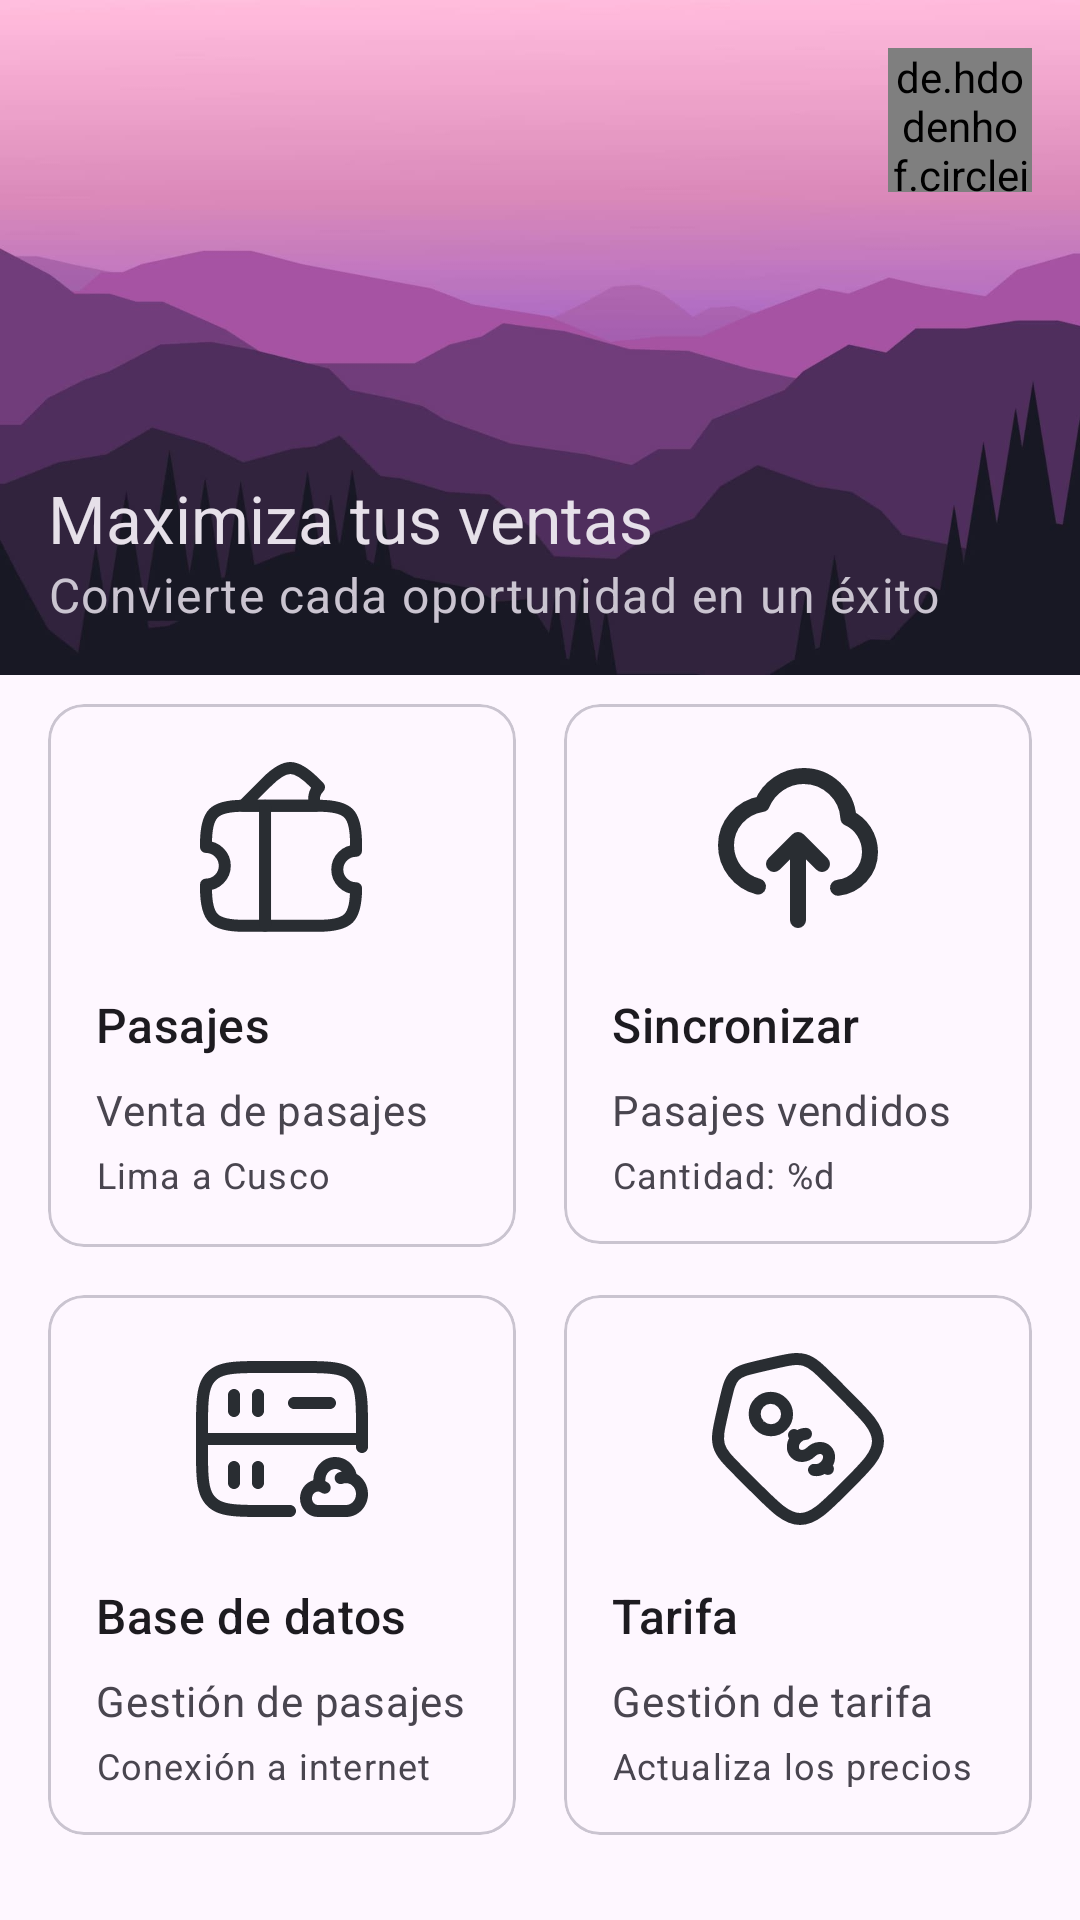

Reconstruct the res/layout file that produces this screen, plus the resources it refers to.
<!-- AndroidManifest.xml: application theme Theme.Wayra -->
<!-- res/layout/fragment_home.xml -->
<?xml version="1.0" encoding="utf-8"?>
<androidx.constraintlayout.widget.ConstraintLayout
    xmlns:android="http://schemas.android.com/apk/res/android"
    xmlns:app="http://schemas.android.com/apk/res-auto"
    xmlns:tools="http://schemas.android.com/tools"
    android:layout_width="match_parent"
    android:layout_height="match_parent"
    tools:context=".ui.HomeFragment">

    <androidx.appcompat.widget.AppCompatImageView
        android:id="@+id/ivFondo"
        android:layout_width="match_parent"
        android:layout_height="225dp"
        android:scaleType="centerCrop"
        android:src="@drawable/img_fondo"
        app:layout_constraintEnd_toEndOf="parent"
        app:layout_constraintStart_toStartOf="parent"
        app:layout_constraintTop_toTopOf="parent" />

    <de.hdodenhof.circleimageview.CircleImageView
        android:id="@+id/profile_image"
        android:layout_width="48dp"
        android:layout_height="48dp"
        android:layout_marginTop="16dp"
        android:layout_marginEnd="16dp"
        android:src="@drawable/img_avatar"
        app:civ_border_color="#31233D"
        app:civ_border_width="1dp"
        app:layout_constraintEnd_toEndOf="parent"
        app:layout_constraintTop_toTopOf="parent" />

    <androidx.appcompat.widget.LinearLayoutCompat
        android:layout_width="match_parent"
        android:layout_height="wrap_content"
        android:orientation="vertical"
        app:layout_constraintBottom_toBottomOf="@+id/ivFondo"
        app:layout_constraintStart_toStartOf="parent"
        android:padding="16dp">

        <TextView
            android:layout_width="wrap_content"
            android:layout_height="wrap_content"
            android:text="Maximiza tus ventas"
            android:textAppearance="?attr/textAppearanceTitleLarge"
            android:textColor="?android:attr/textColorPrimaryInverse"
            />

        <TextView
            android:layout_width="wrap_content"
            android:layout_height="wrap_content"
            android:text="Convierte cada oportunidad en un éxito"
            android:textAppearance="?attr/textAppearanceBodyLarge"
            android:textColor="?android:attr/textColorSecondaryInverse" />

    </androidx.appcompat.widget.LinearLayoutCompat>

    <GridLayout
        android:layout_width="match_parent"
        android:layout_height="wrap_content"
        android:layout_marginHorizontal="16dp"
        android:columnCount="3"
        android:rowCount="3"
        app:layout_constraintBottom_toBottomOf="parent"
        app:layout_constraintEnd_toEndOf="parent"
        app:layout_constraintStart_toStartOf="parent"
        app:layout_constraintTop_toBottomOf="@+id/ivFondo"
        app:layout_constraintVertical_bias="0.25">

        <com.google.android.material.card.MaterialCardView
            android:id="@+id/mcvTicketSales"
            android:layout_width="0dp"
            android:layout_height="wrap_content"
            android:layout_columnWeight="1"
            android:checkable="true"
            android:clickable="true"
            android:contentDescription="@string/fh_card_1_desc"
            android:focusable="true">

            <LinearLayout
                android:layout_width="match_parent"
                android:layout_height="match_parent"
                android:orientation="vertical"
                android:padding="16dp">

                <ImageView
                    android:layout_width="match_parent"
                    android:layout_height="64dp"
                    android:contentDescription="@string/fh_card_1_img_desc"
                    android:scaleType="fitCenter"
                    app:srcCompat="@drawable/ic_ticket" />

                <TextView
                    android:layout_width="wrap_content"
                    android:layout_height="wrap_content"
                    android:layout_marginTop="16dp"
                    android:text="@string/fh_card_1_titulo"
                    android:textAppearance="?attr/textAppearanceTitleMedium" />

                <TextView
                    android:layout_width="wrap_content"
                    android:layout_height="wrap_content"
                    android:layout_marginTop="8dp"
                    android:text="@string/fh_card_1_c_prim"
                    android:textAppearance="?attr/textAppearanceBodyMedium"
                    android:textColor="?android:attr/textColorSecondary" />

                <TextView
                    android:layout_width="wrap_content"
                    android:layout_height="wrap_content"
                    android:layout_marginTop="4dp"
                    android:text="@string/fh_card_1_c_secund"
                    android:textAppearance="?attr/textAppearanceBodySmall"
                    android:textColor="?android:attr/textColorSecondary" />
            </LinearLayout>
        </com.google.android.material.card.MaterialCardView>

        <View
            android:layout_width="16dp"
            android:layout_height="0dp" />

        <com.google.android.material.card.MaterialCardView
            android:id="@+id/mcvSynchronizeSales"
            android:layout_width="0dp"
            android:layout_height="180dp"
            android:layout_columnWeight="1"
            android:checkable="true"
            android:clickable="true"
            android:contentDescription="@string/fh_card_2_desc"
            android:focusable="true">

            <LinearLayout
                android:layout_width="match_parent"
                android:layout_height="match_parent"
                android:orientation="vertical"
                android:padding="16dp">

                <ImageView
                    android:layout_width="match_parent"
                    android:layout_height="64dp"
                    android:contentDescription="@string/fh_card_2_img_desc"
                    android:scaleType="fitCenter"
                    app:srcCompat="@drawable/ic_cloud" />

                <TextView
                    android:layout_width="wrap_content"
                    android:layout_height="wrap_content"
                    android:layout_marginTop="16dp"
                    android:text="@string/fh_card_2_titulo"
                    android:textAppearance="?attr/textAppearanceTitleMedium" />

                <TextView
                    android:layout_width="wrap_content"
                    android:layout_height="wrap_content"
                    android:layout_marginTop="8dp"
                    android:text="@string/fh_card_2_c_prim"
                    android:textAppearance="?attr/textAppearanceBodyMedium"
                    android:textColor="?android:attr/textColorSecondary" />

                <TextView
                    android:id="@+id/tvCantidad"
                    android:layout_width="wrap_content"
                    android:layout_height="wrap_content"
                    android:layout_marginTop="4dp"
                    android:text="@string/fh_card_2_c_secund"
                    android:textAppearance="?attr/textAppearanceBodySmall"
                    android:textColor="?android:attr/textColorSecondary" />
            </LinearLayout>
        </com.google.android.material.card.MaterialCardView>

        <View
            android:layout_width="0dp"
            android:layout_height="16dp"
            android:layout_columnSpan="3"
            android:layout_columnWeight="1" />

        <com.google.android.material.card.MaterialCardView
            android:id="@+id/mcvDataBase"
            android:layout_width="0dp"
            android:layout_height="180dp"
            android:layout_columnWeight="1"
            android:checkable="true"
            android:clickable="true"
            android:contentDescription="@string/fh_card_3_desc"
            android:focusable="true">

            <LinearLayout
                android:layout_width="match_parent"
                android:layout_height="match_parent"
                android:orientation="vertical"
                android:padding="16dp">

                <ImageView
                    android:layout_width="match_parent"
                    android:layout_height="64dp"
                    android:contentDescription="@string/fh_card_3_img_desc"
                    android:scaleType="fitCenter"
                    app:srcCompat="@drawable/ic_server_cloud" />

                <TextView
                    android:layout_width="wrap_content"
                    android:layout_height="wrap_content"
                    android:layout_marginTop="16dp"
                    android:text="@string/fh_card_3_titulo"
                    android:textAppearance="?attr/textAppearanceTitleMedium" />

                <TextView
                    android:layout_width="wrap_content"
                    android:layout_height="wrap_content"
                    android:layout_marginTop="8dp"
                    android:text="@string/fh_card_3_c_prim"
                    android:textAppearance="?attr/textAppearanceBodyMedium"
                    android:textColor="?android:attr/textColorSecondary" />

                <TextView
                    android:layout_width="wrap_content"
                    android:layout_height="wrap_content"
                    android:layout_marginTop="4dp"
                    android:text="@string/fh_card_3_c_secund"
                    android:textAppearance="?attr/textAppearanceBodySmall"
                    android:textColor="?android:attr/textColorSecondary" />
            </LinearLayout>
        </com.google.android.material.card.MaterialCardView>

        <View
            android:layout_width="16dp"
            android:layout_height="0dp" />

        <com.google.android.material.card.MaterialCardView
            android:id="@+id/mcvFee"
            android:layout_width="0dp"
            android:layout_height="180dp"
            android:layout_columnWeight="1"
            android:checkable="true"
            android:clickable="true"
            android:contentDescription="@string/fh_card_4_desc"
            android:focusable="true">

            <LinearLayout
                android:layout_width="match_parent"
                android:layout_height="match_parent"
                android:orientation="vertical"
                android:padding="16dp">

                <ImageView
                    android:layout_width="match_parent"
                    android:layout_height="64dp"
                    android:contentDescription="@string/fh_card_4_img_desc"
                    android:scaleType="fitCenter"
                    app:srcCompat="@drawable/ic_tag_price" />

                <TextView
                    android:layout_width="wrap_content"
                    android:layout_height="wrap_content"
                    android:layout_marginTop="16dp"
                    android:text="@string/fh_card_4_titulo"
                    android:textAppearance="?attr/textAppearanceTitleMedium" />

                <TextView
                    android:layout_width="wrap_content"
                    android:layout_height="wrap_content"
                    android:layout_marginTop="8dp"
                    android:text="@string/fh_card_4_c_prim"
                    android:textAppearance="?attr/textAppearanceBodyMedium"
                    android:textColor="?android:attr/textColorSecondary" />

                <TextView
                    android:layout_width="wrap_content"
                    android:layout_height="wrap_content"
                    android:layout_marginTop="4dp"
                    android:text="@string/fh_card_4_c_secund"
                    android:textAppearance="?attr/textAppearanceBodySmall"
                    android:textColor="?android:attr/textColorSecondary" />
            </LinearLayout>
        </com.google.android.material.card.MaterialCardView>

    </GridLayout>
</androidx.constraintlayout.widget.ConstraintLayout>
<!-- resources referenced by this layout -->
<resources>
  <!-- drawable ic_cloud (drawable) -->
  <vector android:height="24dp" android:viewportHeight="24"
      android:viewportWidth="24" android:width="24dp" xmlns:android="http://schemas.android.com/apk/res/android">
      <path android:fillColor="#00000000"
          android:pathData="M12,21V11M12,11L9,14M12,11L15,14M7,16.818C4.696,16.207 3,14.125 3,11.649C3,9.2 4.8,6.938 7.5,6.5C8.347,4.486 10.351,3 12.689,3C15.684,3 18.132,5.323 18.3,8.25C19.889,8.945 21,10.65 21,12.497C21,14.815 19.25,16.724 17,16.972"
          android:strokeColor="#292D32" android:strokeLineCap="round"
          android:strokeLineJoin="round" android:strokeWidth="2"/>
  </vector>
  <!-- drawable ic_ticket (drawable) -->
  <vector
      android:height="24dp" android:viewportHeight="24"
      android:viewportWidth="24" android:width="24dp"
      xmlns:android="http://schemas.android.com/apk/res/android">
      <path android:fillColor="#00000000"
          android:pathData="M18.91,14.692C18.91,15.982 19.97,17.032 21.26,17.032C21.26,20.782 20.32,21.722 16.57,21.722H7.19C3.44,21.722 2.5,20.782 2.5,17.032V16.572C3.79,16.572 4.85,15.512 4.85,14.222C4.85,12.932 3.79,11.872 2.5,11.872V11.412C2.51,7.662 3.44,6.722 7.19,6.722H16.56C20.31,6.722 21.25,7.662 21.25,11.412V12.352C19.96,12.352 18.91,13.392 18.91,14.692Z"
          android:strokeColor="#292D32" android:strokeLineCap="round"
          android:strokeLineJoin="round" android:strokeWidth="1.5"/>
      <path android:fillColor="#00000000"
          android:pathData="M16.211,6.722H7.121L10.051,3.793C12.441,1.403 13.641,1.403 16.031,3.793L16.631,4.392C16.001,5.023 15.851,5.952 16.211,6.722Z"
          android:strokeColor="#292D32" android:strokeLineCap="round"
          android:strokeLineJoin="round" android:strokeWidth="1.5"/>
      <path android:fillColor="#00000000"
          android:pathData="M9.879,6.723L9.879,21.723"
          android:strokeColor="#292D32" android:strokeLineCap="round"
          android:strokeLineJoin="round" android:strokeWidth="1.5"/>
  </vector>
  <string name="fh_card_1_c_prim">Venta de pasajes</string>
  <string name="fh_card_1_c_secund">Lima a Cusco</string>
  <string name="fh_card_1_desc">Card 1</string>
  <string name="fh_card_1_img_desc">Icono ticket</string>
  <string name="fh_card_1_titulo">Pasajes</string>
  <string name="fh_card_2_c_prim">Pasajes vendidos</string>
  <string name="fh_card_2_c_secund">Cantidad: %d</string>
  <string name="fh_card_2_desc">Card 2</string>
  <string name="fh_card_2_img_desc">Icono cloud</string>
  <string name="fh_card_2_titulo">Sincronizar</string>
  <string name="fh_card_3_c_prim">Gestión de pasajes</string>
  <string name="fh_card_3_c_secund">Conexión a internet requerida</string>
  <string name="fh_card_3_desc">Card 3</string>
  <string name="fh_card_3_img_desc">Icono server cloud</string>
  <string name="fh_card_3_titulo">Base de datos</string>
  <string name="fh_card_4_c_prim">Gestión de tarifa</string>
  <string name="fh_card_4_c_secund">Actualiza los precios</string>
  <string name="fh_card_4_desc">Card 4</string>
  <string name="fh_card_4_img_desc">Icono tag price</string>
  <string name="fh_card_4_titulo">Tarifa</string>
  <style name="Theme.Wayra" parent="Base.Theme.Wayra" />
  <style name="Base.Theme.Wayra" parent="Theme.Material3.DayNight.NoActionBar">
          
          
      </style>
</resources>
